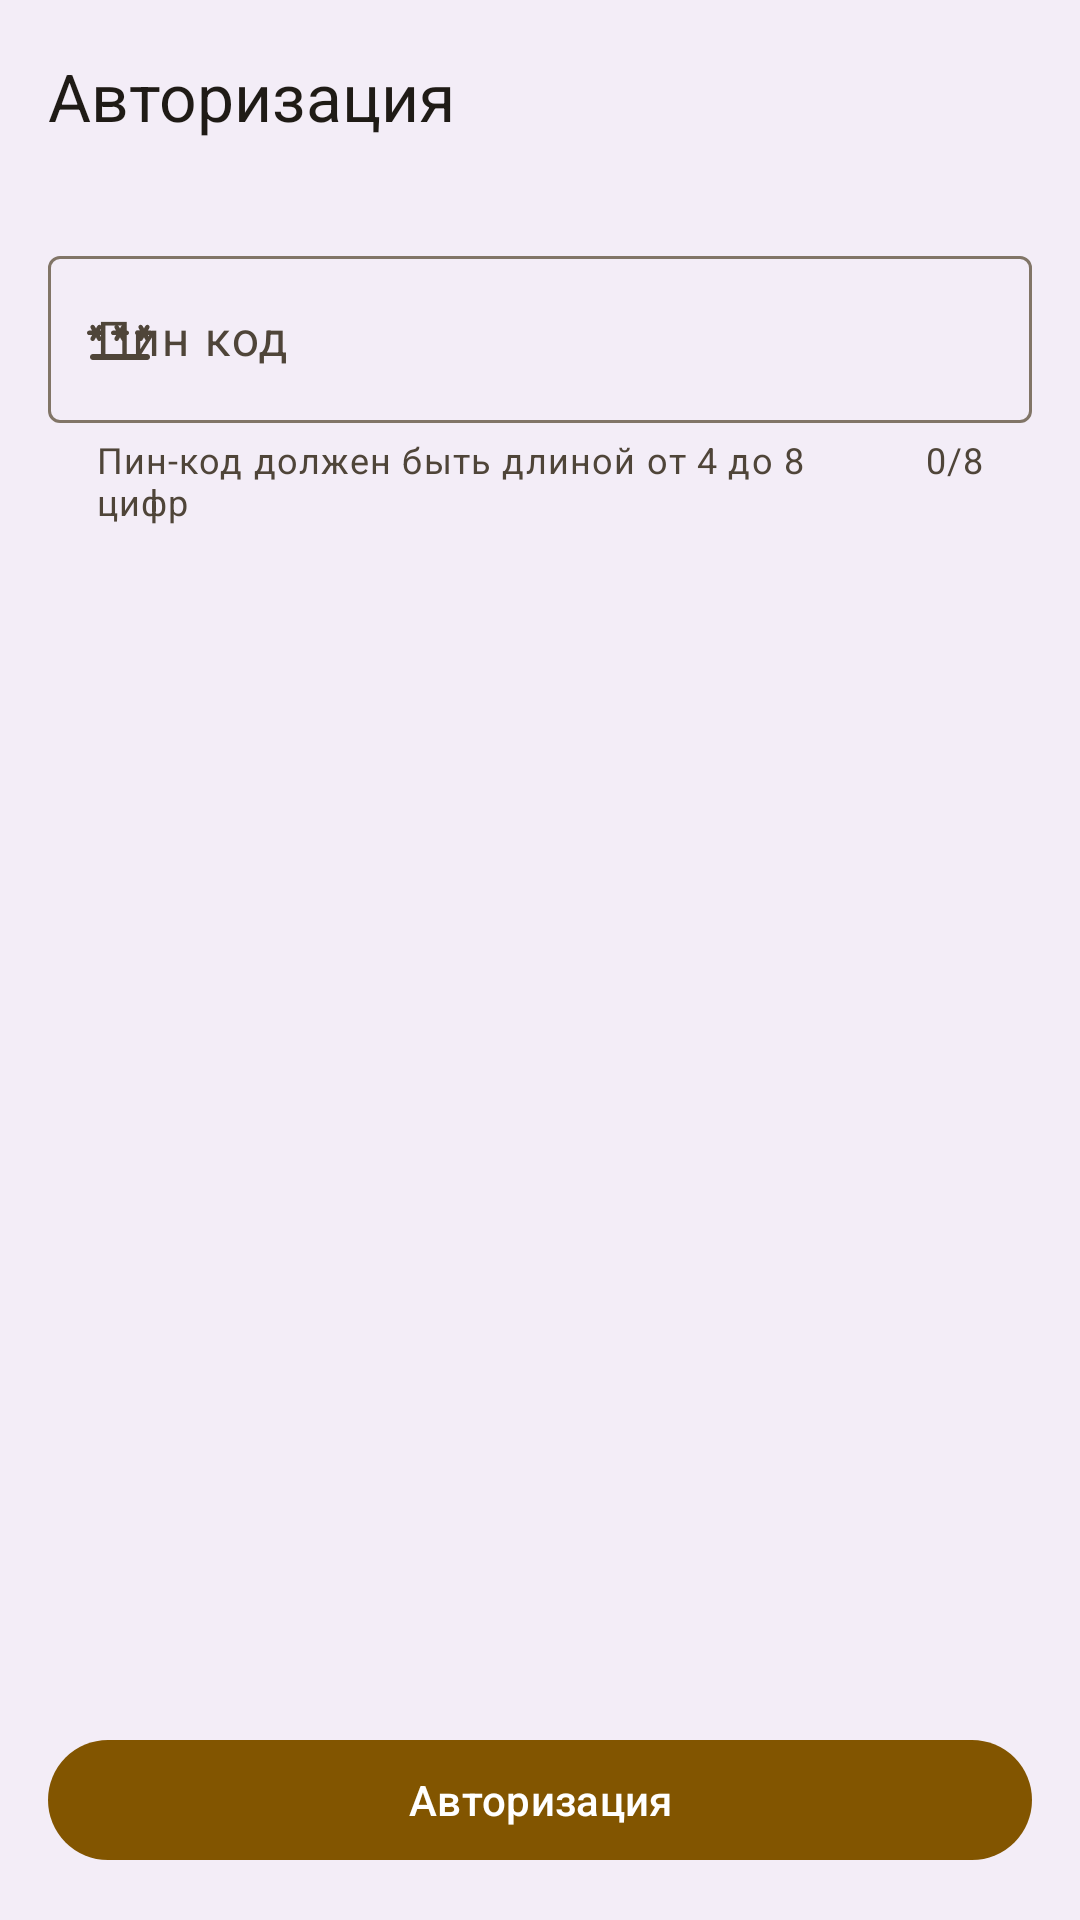

Android layout source for this screen:
<!-- AndroidManifest.xml: application theme Theme.Wallet -->
<!-- res/layout/fragment__login_screen.xml -->
<?xml version="1.0" encoding="utf-8"?>
<androidx.constraintlayout.widget.ConstraintLayout xmlns:android="http://schemas.android.com/apk/res/android"
    xmlns:app="http://schemas.android.com/apk/res-auto"
    android:layout_width="match_parent"
    android:layout_height="match_parent"
    android:background="?attr/colorSurfaceContainer">

    <androidx.coordinatorlayout.widget.CoordinatorLayout
        android:layout_width="0dp"
        android:layout_height="0dp"
        android:layout_marginBottom="@dimen/default_margin"
        app:layout_constraintBottom_toTopOf="@+id/button__action_login"
        app:layout_constraintEnd_toEndOf="parent"
        app:layout_constraintStart_toStartOf="parent"
        app:layout_constraintTop_toTopOf="parent">

        <com.google.android.material.appbar.AppBarLayout
            android:id="@+id/appbar_layout_login"
            android:layout_width="match_parent"
            android:layout_height="?attr/actionBarSize">

            <com.google.android.material.appbar.MaterialToolbar
                android:layout_width="match_parent"
                android:layout_height="?attr/actionBarSize"
                app:title="@string/login" />

        </com.google.android.material.appbar.AppBarLayout>

        <androidx.core.widget.NestedScrollView
            android:layout_width="match_parent"
            android:layout_height="wrap_content"
            app:layout_behavior="@string/appbar_scrolling_view_behavior">

            <LinearLayout
                android:layout_width="match_parent"
                android:layout_height="wrap_content"
                android:layout_marginTop="@dimen/default_margin"
                android:orientation="vertical"
                android:paddingHorizontal="@dimen/default_margin">

                <com.google.android.material.textfield.TextInputLayout
                    android:id="@+id/text_input_layout__login_pin_code"
                    android:layout_width="match_parent"
                    android:layout_height="wrap_content"
                    android:hint="@string/pin_code"
                    app:counterEnabled="true"
                    app:counterMaxLength="8"
                    app:errorEnabled="true"
                    app:helperText="@string/reg_help_text_pin_code"
                    app:helperTextEnabled="true"
                    app:startIconDrawable="@drawable/password_fill1_wght400_grad0_opsz24">

                    <com.google.android.material.textfield.TextInputEditText
                        android:id="@+id/edit_text__login_pin_code"
                        android:layout_width="match_parent"
                        android:layout_height="wrap_content"
                        android:inputType="numberPassword"
                        android:maxLength="8" />

                </com.google.android.material.textfield.TextInputLayout>

            </LinearLayout>

        </androidx.core.widget.NestedScrollView>

    </androidx.coordinatorlayout.widget.CoordinatorLayout>

    
    
    
    
    
    
    
    
    
    

    
    
    
    
    
    
    
    
    
    
    

    <com.google.android.material.button.MaterialButton
        android:id="@+id/button__action_login"
        android:layout_width="0dp"
        android:layout_height="wrap_content"
        android:layout_margin="@dimen/default_margin"
        android:text="@string/login"
        app:layout_constraintBottom_toBottomOf="parent"
        app:layout_constraintEnd_toEndOf="parent"
        app:layout_constraintStart_toStartOf="parent" />

</androidx.constraintlayout.widget.ConstraintLayout>
<!-- resources referenced by this layout -->
<resources>
  <dimen name="default_margin">16dp</dimen>
  <string name="i_forgot_pin_code">Я забыл пин код</string>
  <string name="login">Авторизация</string>
  <string name="pin_code">Пин код</string>
  <string name="reg_help_text_pin_code">Пин-код должен быть длиной от 4 до 8 цифр</string>
  <string name="use_fingerprint_to_login">Использовать отпечаток пальца для входа</string>
  <style name="Theme.Wallet" parent="Base.Theme.Wallet" />
  <style name="Base.Theme.Wallet" parent="Base.V26.Theme.Wallet" />
  <color name="md_theme_light_primary">#825500</color>
  <color name="md_theme_light_onPrimary">#FFFFFF</color>
  <color name="md_theme_light_primaryContainer">#FFDDB3</color>
  <color name="md_theme_light_onPrimaryContainer">#291800</color>
  <color name="md_theme_light_secondary">#6F5B40</color>
  <color name="md_theme_light_onSecondary">#FFFFFF</color>
  <color name="md_theme_light_secondaryContainer">#FADEBC</color>
  <color name="md_theme_light_onSecondaryContainer">#271904</color>
  <color name="md_theme_light_tertiary">#516440</color>
  <color name="md_theme_light_onTertiary">#FFFFFF</color>
  <color name="md_theme_light_tertiaryContainer">#D4EABC</color>
  <color name="md_theme_light_onTertiaryContainer">#102004</color>
  <color name="md_theme_light_error">#BA1A1A</color>
  <color name="md_theme_light_errorContainer">#FFDAD6</color>
  <color name="md_theme_light_onError">#FFFFFF</color>
  <color name="md_theme_light_onErrorContainer">#410002</color>
  <color name="md_theme_light_background">#FFFBFF</color>
  <color name="md_theme_light_onBackground">#1F1B16</color>
  <color name="md_theme_light_surface">#FFFBFF</color>
  <color name="md_theme_light_onSurface">#1F1B16</color>
  <color name="md_theme_light_surfaceVariant">#F0E0CF</color>
  <color name="md_theme_light_onSurfaceVariant">#4F4539</color>
  <color name="md_theme_light_outline">#817567</color>
  <color name="md_theme_light_inverseOnSurface">#F9EFE7</color>
  <color name="md_theme_light_inverseSurface">#34302A</color>
  <color name="md_theme_light_inversePrimary">#FFB94F</color>
  <style name="Widget.Wallet.Toolbar" parent="Widget.Material3.Toolbar.Surface">
          <item name="materialThemeOverlay">@style/ThemeOverlay.Wallet.Toolbar</item>
      </style>
  <style name="Widget.Wallet.LinearProgressIndicator" parent="Widget.Material3.LinearProgressIndicator">
          <item name="materialThemeOverlay">@style/ThemeOverlay.Wallet.LinearProgressIndicator</item>
          <item name="hideAnimationBehavior">outward</item>
          <item name="showAnimationBehavior">inward</item>
          <item name="android:indeterminate">true</item>
      </style>
  <style name="Widget.Wallet.CardViewFilledStyle" parent="Widget.Material3.CardView.Filled">
          <item name="strokeWidth">1dp</item>
          <item name="strokeColor">?attr/colorSecondary</item>
      </style>
  <style name="ThemeOverlay.Wallet.Toolbar" parent="">
          <item name="colorSurface">?attr/colorSurfaceContainer</item>
      </style>
  <style name="ThemeOverlay.Wallet.LinearProgressIndicator" parent="">
          <item name="colorSurfaceVariant">?attr/colorSurfaceContainer</item>
      </style>
</resources>
